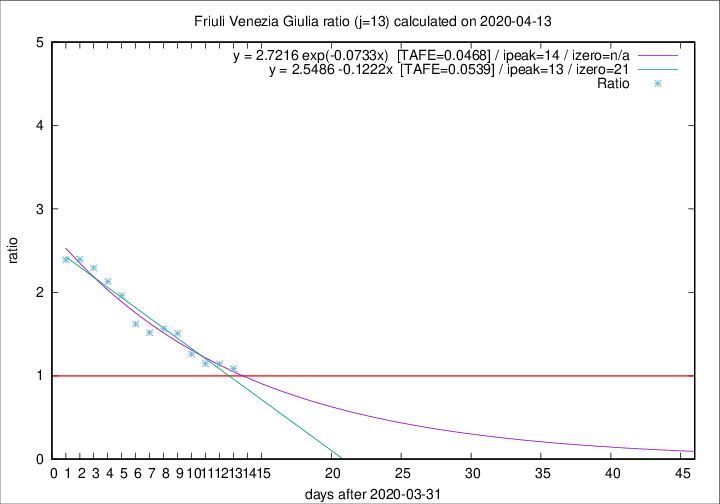

Source data for this figure (header and first rows):
2020-04-13, 7, 202, 89, 82, 1.0854
2020-04-12, 10, 195, 88, 77, 1.143
2020-04-11, 6, 185, 87, 76, 1.145
2020-04-10, 8, 179, 92, 73, 1.26
2020-04-09, 2, 171, 95, 63, 1.508
2020-04-08, 5, 169, 97, 62, 1.565
2020-04-07, 6, 164, 94, 62, 1.516
2020-04-06, 4, 158, 94, 58, 1.621
2020-04-05, 9, 154, 100, 51, 1.961
2020-04-04, 9, 145, 98, 46, 2.13
2020-04-03, 7, 136, 94, 41, 2.293
2020-04-02, 7, 129, 91, 38, 2.395
2020-04-01, 9, 122, 86, 36, 2.389
